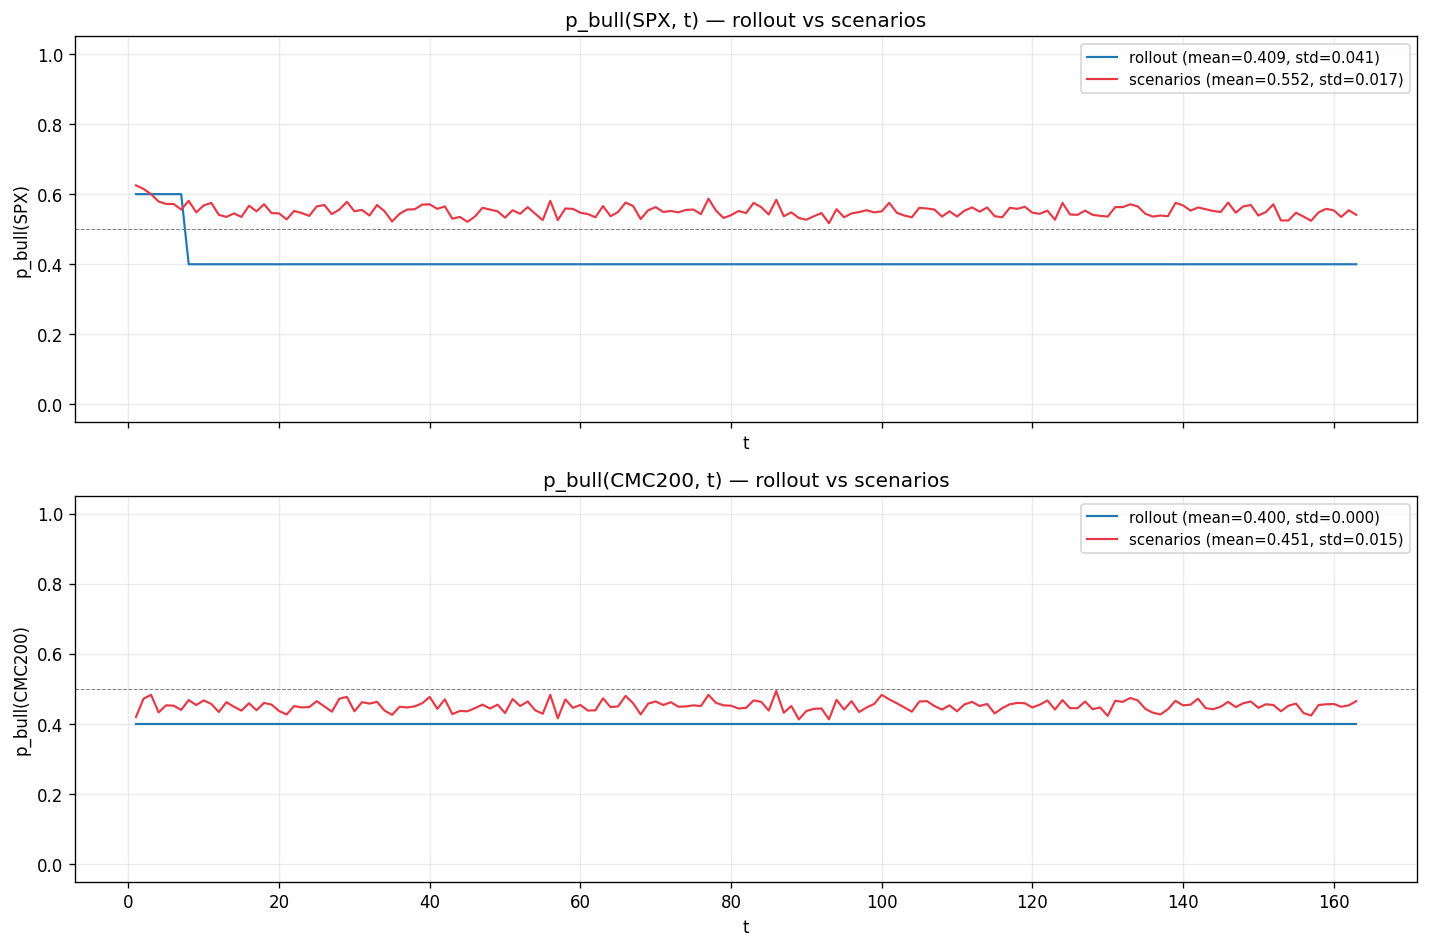

The data file committed next to this chart (first rows):
asset, setup, t, p_bull
SPX, rollout, 1, 0.6
SPX, rollout, 2, 0.6
SPX, rollout, 3, 0.6
SPX, rollout, 4, 0.6
SPX, rollout, 5, 0.6
SPX, rollout, 6, 0.6
SPX, rollout, 7, 0.6
SPX, rollout, 8, 0.4
SPX, rollout, 9, 0.4
SPX, rollout, 10, 0.4
SPX, rollout, 11, 0.4
SPX, rollout, 12, 0.4
SPX, rollout, 13, 0.4
SPX, rollout, 14, 0.4
SPX, rollout, 15, 0.4
SPX, rollout, 16, 0.4
SPX, rollout, 17, 0.4
SPX, rollout, 18, 0.4
SPX, rollout, 19, 0.4
SPX, rollout, 20, 0.4
SPX, rollout, 21, 0.4
SPX, rollout, 22, 0.4
SPX, rollout, 23, 0.4
SPX, rollout, 24, 0.4
SPX, rollout, 25, 0.4
SPX, rollout, 26, 0.4
SPX, rollout, 27, 0.4
SPX, rollout, 28, 0.4
SPX, rollout, 29, 0.4
SPX, rollout, 30, 0.4
SPX, rollout, 31, 0.4
SPX, rollout, 32, 0.4
SPX, rollout, 33, 0.4
SPX, rollout, 34, 0.4
SPX, rollout, 35, 0.4
SPX, rollout, 36, 0.4
SPX, rollout, 37, 0.4
SPX, rollout, 38, 0.4
SPX, rollout, 39, 0.4
SPX, rollout, 40, 0.4
SPX, rollout, 41, 0.4
SPX, rollout, 42, 0.4
SPX, rollout, 43, 0.4
SPX, rollout, 44, 0.4
SPX, rollout, 45, 0.4
SPX, rollout, 46, 0.4
SPX, rollout, 47, 0.4
SPX, rollout, 48, 0.4
SPX, rollout, 49, 0.4
SPX, rollout, 50, 0.4
SPX, rollout, 51, 0.4
SPX, rollout, 52, 0.4
SPX, rollout, 53, 0.4
SPX, rollout, 54, 0.4
SPX, rollout, 55, 0.4
SPX, rollout, 56, 0.4
SPX, rollout, 57, 0.4
SPX, rollout, 58, 0.4
SPX, rollout, 59, 0.4
SPX, rollout, 60, 0.4
... 592 more rows
